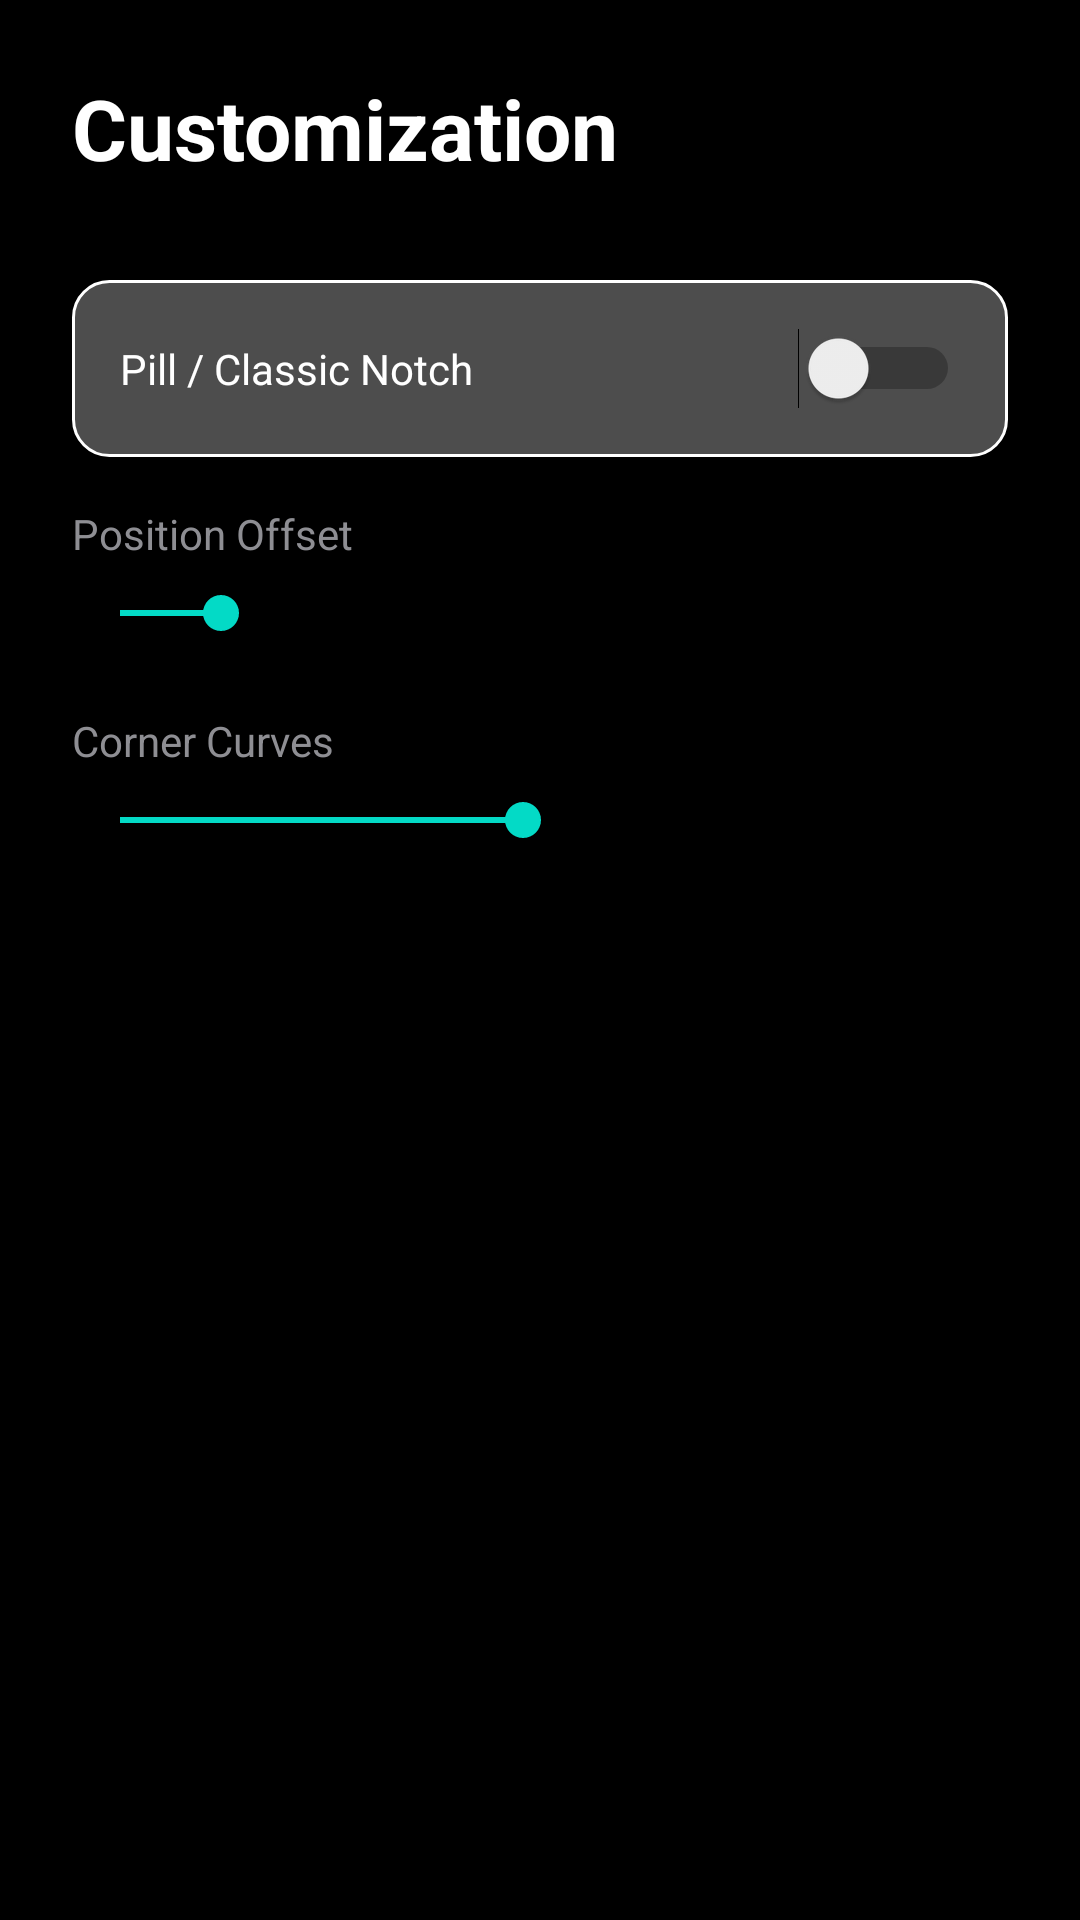

Reconstruct the res/layout file that produces this screen, plus the resources it refers to.
<!-- AndroidManifest.xml: activity theme Theme.IOSUI.NoActionBar -->
<!-- res/layout/activity_settings.xml -->
<?xml version="1.0" encoding="utf-8"?>
<LinearLayout xmlns:android="http://schemas.android.com/apk/res/android"
    android:layout_width="match_parent"
    android:layout_height="match_parent"
    android:orientation="vertical"
    android:padding="24dp"
    android:background="@color/ios_black">

    <TextView
        android:layout_width="wrap_content"
        android:layout_height="wrap_content"
        android:text="Customization"
        android:textColor="@color/ios_white"
        android:textSize="28sp"
        android:textStyle="bold"
        android:layout_marginBottom="32dp" />

    
    <LinearLayout
        android:layout_width="match_parent"
        android:layout_height="wrap_content"
        android:orientation="horizontal"
        android:gravity="center_vertical"
        android:background="@drawable/glass_edittext_bg"
        android:padding="16dp"
        android:layout_marginBottom="16dp">

        <TextView
            android:layout_width="0dp"
            android:layout_height="wrap_content"
            android:layout_weight="1"
            android:text="Pill / Classic Notch"
            android:textColor="@color/ios_white" />

        <Switch
            android:id="@+id/style_switch"
            android:layout_width="wrap_content"
            android:layout_height="wrap_content" />
    </LinearLayout>

    <TextView
        android:layout_width="wrap_content"
        android:layout_height="wrap_content"
        android:text="Position Offset"
        android:textColor="@color/ios_light_grey"
        android:layout_marginBottom="8dp" />

    <SeekBar
        android:id="@+id/height_seekbar"
        android:layout_width="match_parent"
        android:layout_height="wrap_content"
        android:max="100"
        android:progress="12"
        android:layout_marginBottom="24dp" />

    <TextView
        android:layout_width="wrap_content"
        android:layout_height="wrap_content"
        android:text="Corner Curves"
        android:textColor="@color/ios_light_grey"
        android:layout_marginBottom="8dp" />

    <SeekBar
        android:id="@+id/curve_seekbar"
        android:layout_width="match_parent"
        android:layout_height="wrap_content"
        android:max="50"
        android:progress="24"
        android:layout_marginBottom="24dp" />

</LinearLayout>
<!-- resources referenced by this layout -->
<resources>
  <color name="ios_black">#000000</color>
  <color name="ios_light_grey">#8E8E93</color>
  <color name="ios_white">#FFFFFF</color>
  <!-- drawable glass_edittext_bg (drawable) -->
  <?xml version="1.0" encoding="utf-8"?>
  <shape xmlns:android="http://schemas.android.com/apk/res/android"
      android:shape="rectangle">
      <corners android:radius="12dp" />
      <solid android:color="@color/glass_white" />
      <stroke android:width="1dp" android:color="@color/ios_white" />
  </shape>
  <style name="Theme.IOSUI.NoActionBar">
          <item name="windowActionBar">false</item>
          <item name="windowNoTitle">true</item>
          <item name="android:windowFullscreen">true</item>
      </style>
  <color name="glass_white">#4DFFFFFF</color>
</resources>
